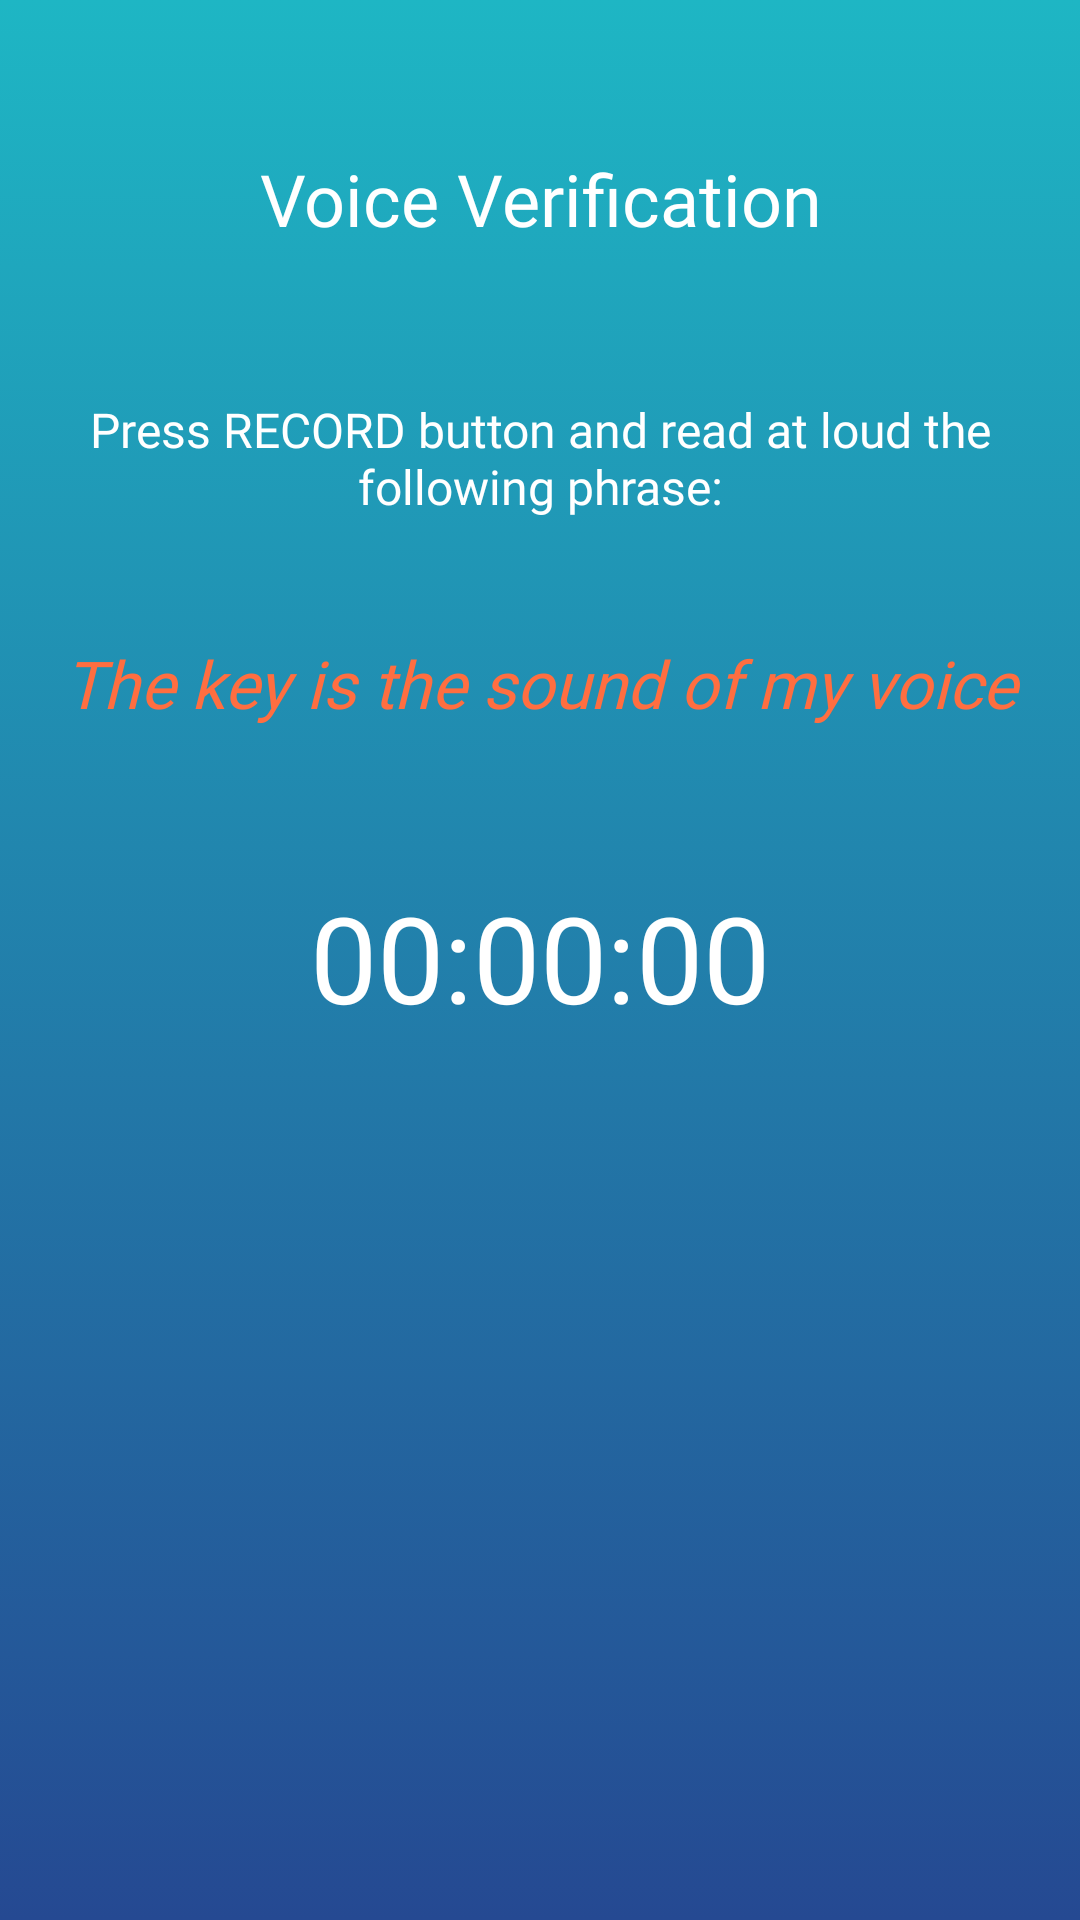

This screen was rendered from an Android layout file. Write that file and the resources it references.
<!-- AndroidManifest.xml: application theme FirmingTheme -->
<!-- res/layout/voice_activity.xml -->
<?xml version="1.0" encoding="utf-8"?>
<RelativeLayout
xmlns:android="http://schemas.android.com/apk/res/android"
xmlns:app="http://schemas.android.com/apk/res-auto"
android:id="@+id/content"
android:layout_width="match_parent"
android:layout_height="match_parent"
android:orientation="vertical"
android:background="@drawable/gradient_background"
android:gravity="center">

<LinearLayout
    android:layout_width="wrap_content"
    android:layout_height="wrap_content"
    android:layout_alignParentTop="true"
    android:layout_centerHorizontal="true"
    android:layout_marginTop="50dp"
    android:orientation="vertical">

    <TextView
        android:id="@+id/voice_title"
        android:layout_width="match_parent"
        android:layout_height="wrap_content"
        android:fontFamily="@font/raleway"
        android:gravity="center"
        android:textAlignment="center"
        android:text="@string/voice_title"
        android:textColor="@color/firmingWhite"
        android:textSize="24sp" />

    <TextView
        android:id="@+id/info"
        android:layout_width="wrap_content"
        android:layout_height="wrap_content"
        android:textSize="16sp"
        android:layout_marginTop="30dp"
        android:textAlignment="center"
        android:padding="20dp"
        android:gravity="center"
        android:text="@string/voice_info"
        android:textColor="@android:color/white"
        android:fontFamily="@font/avenir_light"
        android:visibility="visible"/>


    <TextView
        android:id="@+id/phrase"
        android:layout_width="match_parent"
        android:layout_height="wrap_content"
        android:layout_marginTop="10dp"
        android:layout_marginBottom="30dp"
        android:textSize="22sp"
        android:gravity="center"
        android:fontFamily="@font/raleway"
        android:padding="10dp"
        android:text="@string/voice_phrase"
        android:textColor="@color/colorAccent"
        android:textStyle="italic"
        android:visibility="visible"/>

    <TextView
        android:id="@+id/timer"
        android:layout_width="match_parent"
        android:layout_height="wrap_content"
        android:textSize="40sp"
        android:gravity="center"
        android:layout_marginTop="10dp"
        android:visibility="visible"
        android:textColor="@android:color/white"
        android:fontFamily="@font/avenir_light"
        android:text="@string/voice_timer"/>


</LinearLayout>

    <com.airbnb.lottie.LottieAnimationView
        android:id="@+id/animation_view"
        android:layout_width="120dp"
        android:layout_height="120dp"
        android:layout_centerHorizontal="true"
        android:layout_centerVertical="true"
        android:visibility="invisible"
        app:layout_constraintBottom_toBottomOf="parent"
        app:layout_constraintEnd_toEndOf="parent"
        app:layout_constraintLeft_toLeftOf="parent"
        app:layout_constraintRight_toRightOf="parent"
        app:layout_constraintStart_toStartOf="parent"
        app:lottie_autoPlay="true"
        app:lottie_fileName="loading.json"
        app:lottie_loop="true" />

    <TextView
        android:id="@+id/loading_text"
        android:layout_width="wrap_content"
        android:layout_height="wrap_content"
        android:layout_below="@+id/animation_view"
        android:layout_centerHorizontal="true"
        android:text="@string/voice_mode_sending"
        android:textColor="@color/firmingWhite"
        android:visibility="invisible"
        app:layout_constraintLeft_toLeftOf="parent"
        app:layout_constraintRight_toRightOf="parent" />



<RelativeLayout
    android:id="@+id/waveLY"
    android:layout_width="match_parent"
    android:layout_height="200dp"
    android:layout_alignParentBottom="true">

    <ImageButton
        android:id="@+id/record"
        android:layout_width="100dp"
        android:layout_height="100dp"
        android:layout_centerInParent="true"
        android:layout_marginTop="50dp"
        android:layout_margin="15dp"
        android:padding="10dp"
        android:scaleType="fitCenter"
        android:onClick="toggleRecording"
        app:srcCompat="@drawable/record"
        style="@style/Widget.AppCompat.Button.Borderless"/>

</RelativeLayout>

</RelativeLayout>
<!-- resources referenced by this layout -->
<resources>
  <color name="colorAccent">#ff6e40</color>
  <color name="firmingWhite">#ffffff</color>
  <!-- drawable gradient_background (drawable) -->
  <?xml version="1.0" encoding="utf-8"?>
  <selector xmlns:android="http://schemas.android.com/apk/res/android">
      <item>
          <shape>
              <gradient
                  android:angle="90"
                  android:endColor="@color/colorPrimary"
                  android:startColor="@color/colorPrimaryDark"
                  android:type="linear" />
          </shape>
      </item>
  </selector>
  <string name="voice_info">Press RECORD button and read at loud the following phrase:</string>
  <string name="voice_mode_sending">Sending voice features …</string>
  <string name="voice_phrase">The key is the sound of my voice</string>
  <string name="voice_timer">00:00:00</string>
  <string name="voice_title">Voice Verification</string>
  <style name="FirmingTheme" parent="Theme.AppCompat.Light.NoActionBar">
          
          <item name="colorPrimary">@color/colorPrimary</item>
          <item name="colorPrimaryDark">@color/colorPrimaryDark</item>
          <item name="colorAccent">@color/colorAccent</item>
      </style>
  <color name="colorPrimary">#1eb6c4</color>
  <color name="colorPrimaryDark">#254992</color>
</resources>
